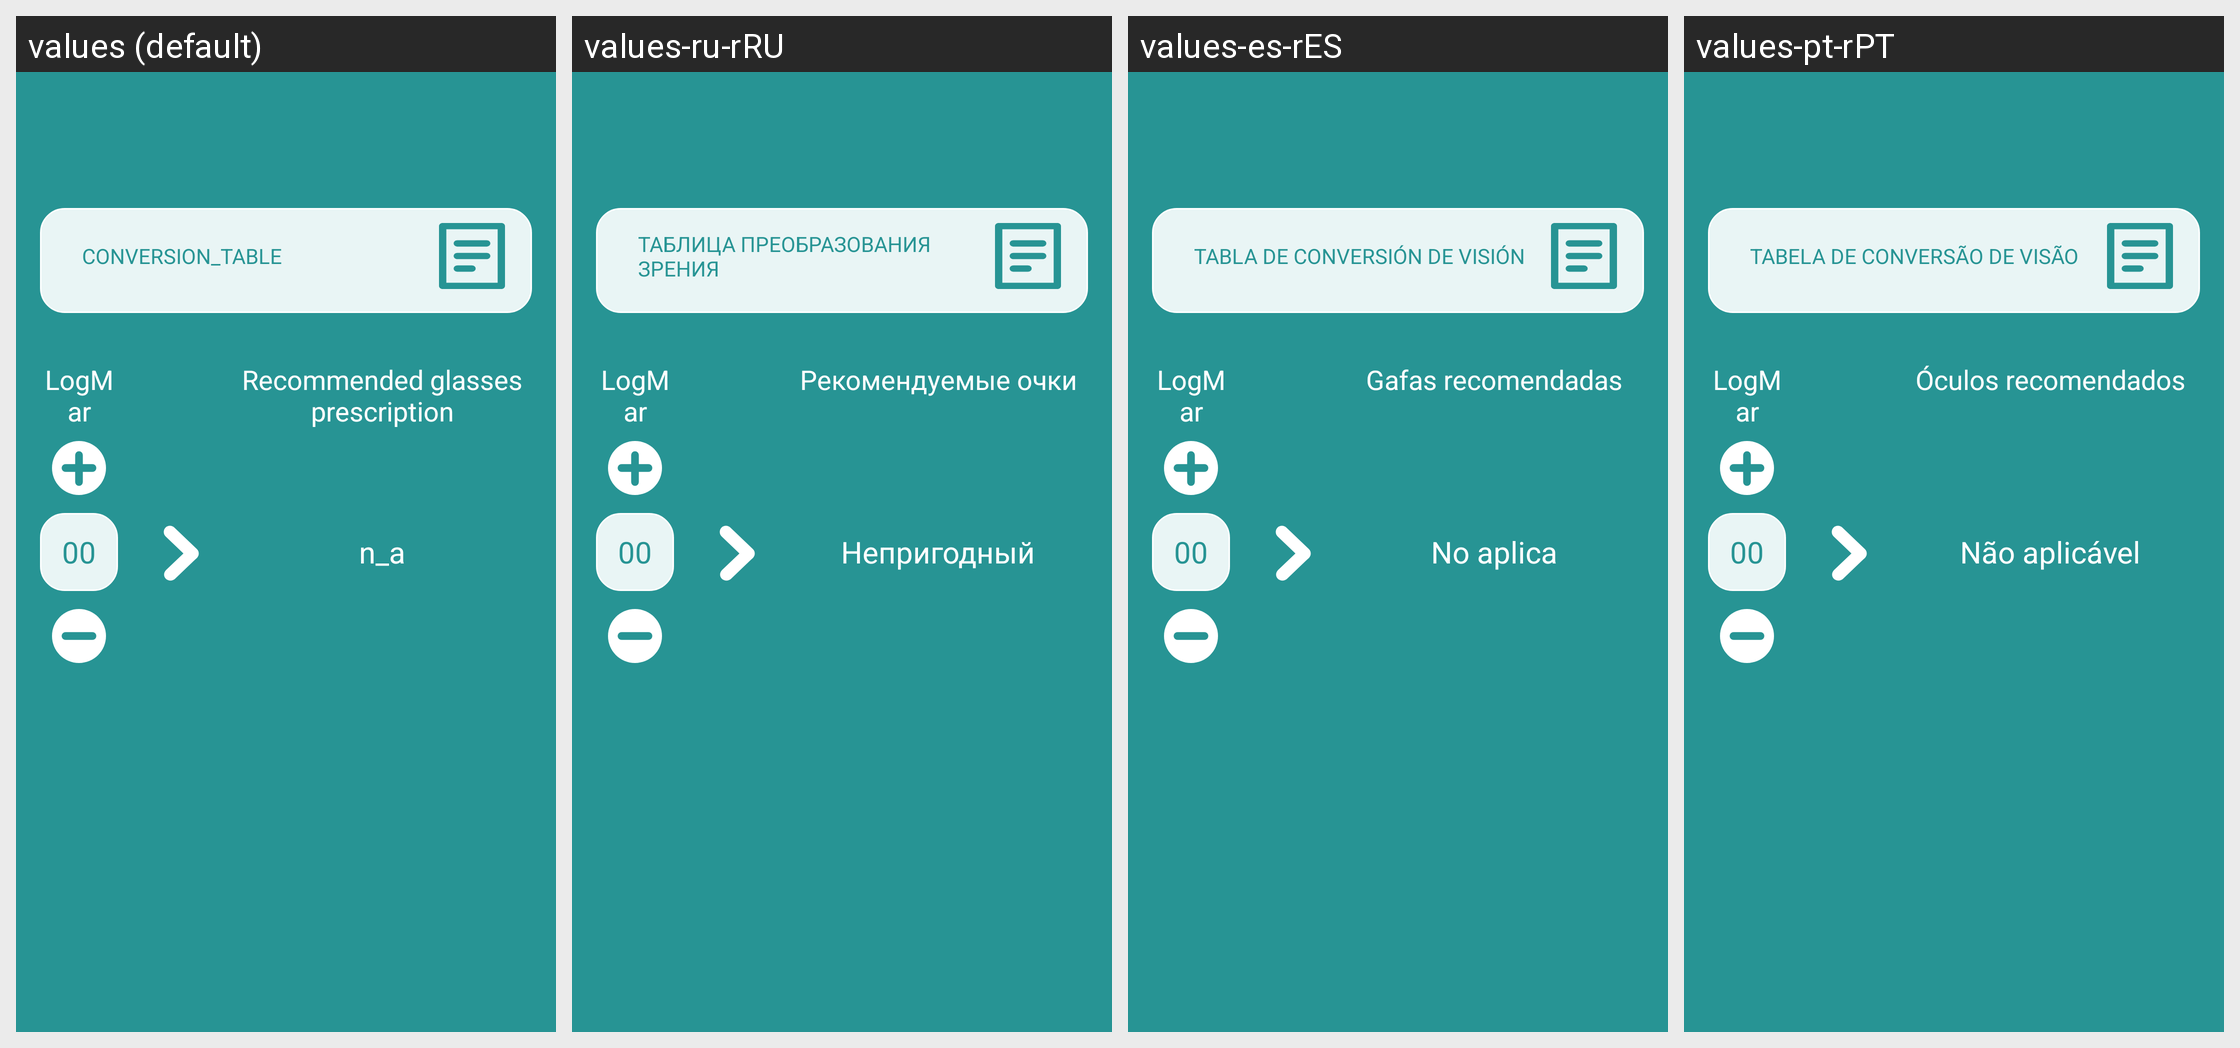

Here is an Android app screen in its default locale and in the app's own translations. Write out the translated-string differences for the strings that appear on this screen.
Android screen res/layout/fragment_calculate.xml rendered under 4 locales, left to right: values (default), values-ru-rRU, values-es-rES, values-pt-rPT. Device: Nexus 5 (rendered at 1080×1920; each locale shown at half size, 540×960, under a caption strip naming it); theme Theme.CheckEyesight.
Other locales in the repository, not shown: values-en-rUS, values-fr-rFR, values-uz-rUZ.
Strings drawn on this screen, with the default value and each locale's value (text and hints the layout hard-codes, and strings that could not be matched under every locale, appear in the picture but are not listed):

conversion_table
  values: conversion_table
  values-ru-rRU: Таблица преобразования зрения
  values-es-rES: Tabla de conversión de visión
  values-pt-rPT: Tabela de conversão de visão

recommended_glasses
  values: Recommended glasses prescription
  values-ru-rRU: Рекомендуемые очки
  values-es-rES: Gafas recomendadas
  values-pt-rPT: Óculos recomendados

n_a
  values: n_a
  values-ru-rRU: Непригодный
  values-es-rES: No aplica
  values-pt-rPT: Não aplicável
